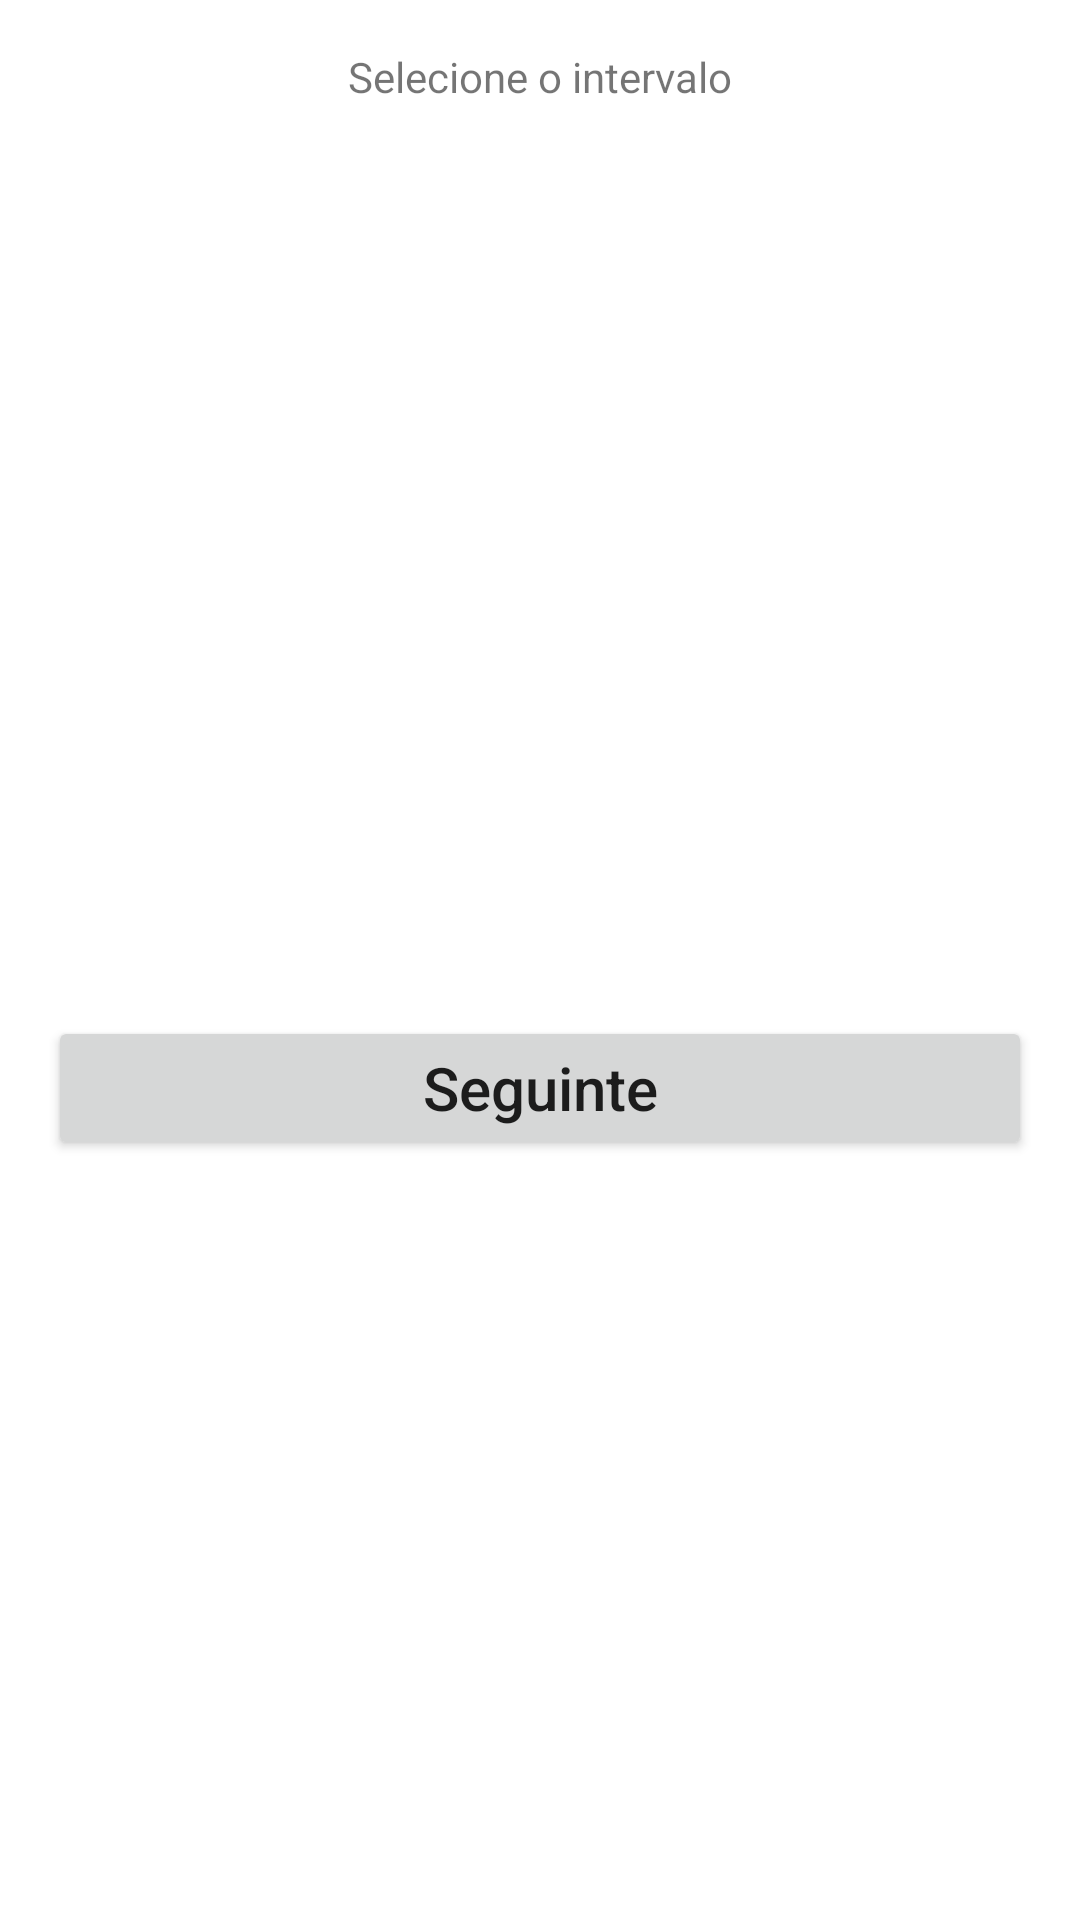

Reconstruct the res/layout file that produces this screen, plus the resources it refers to.
<!-- AndroidManifest.xml: application theme Theme.Medindicator -->
<!-- res/layout/fragment_bottom_sheet_schedules.xml -->
<?xml version="1.0" encoding="utf-8"?>
<androidx.constraintlayout.widget.ConstraintLayout
    android:id="@+id/constraint"
    xmlns:android="http://schemas.android.com/apk/res/android"
    xmlns:app="http://schemas.android.com/apk/res-auto"
    android:layout_width="match_parent"
    android:layout_height="wrap_content">

    <TextView
        android:id="@+id/bottom_sheet_tittle_text_view"
        android:layout_width="match_parent"
        android:layout_height="wrap_content"
        android:layout_marginStart="12dp"
        android:layout_marginTop="16dp"
        android:layout_marginEnd="12dp"
        android:text="Selecione o intervalo"
        android:textAlignment="center"
        android:textColor="@color/primary_150"
        app:layout_constraintEnd_toEndOf="parent"
        app:layout_constraintStart_toStartOf="parent"
        app:layout_constraintTop_toTopOf="parent" />

    <androidx.recyclerview.widget.RecyclerView
        android:id="@+id/bottom_sheet_recycler_view"
        android:layout_width="match_parent"
        android:layout_height="wrap_content"
        android:layout_marginStart="12dp"
        android:layout_marginTop="50dp"
        android:layout_marginEnd="12dp"
        app:layout_constraintEnd_toEndOf="parent"
        app:layout_constraintStart_toStartOf="parent"
        app:layout_constraintTop_toBottomOf="@+id/bottom_sheet_tittle_text_view" />

    <Button
        android:id="@+id/next_button"
        android:layout_width="match_parent"
        android:layout_height="wrap_content"
        android:layout_marginStart="16dp"
        android:layout_marginTop="36dp"
        android:layout_marginEnd="16dp"
        android:layout_marginBottom="36dp"
        android:text="Seguinte"
        android:textAlignment="center"
        android:textAllCaps="false"
        android:textSize="20sp"
        app:circularflow_defaultRadius="32dp"
        app:layout_constraintBottom_toBottomOf="parent"
        app:layout_constraintEnd_toEndOf="parent"
        app:layout_constraintStart_toStartOf="parent"
        app:layout_constraintTop_toBottomOf="@+id/bottom_sheet_recycler_view" />
</androidx.constraintlayout.widget.ConstraintLayout>
<!-- resources referenced by this layout -->
<resources>
  <style name="Theme.Medindicator" parent="Theme.MaterialComponents.DayNight.DarkActionBar">
          
          <item name="colorPrimary">@color/purple_500</item>
          <item name="colorPrimaryVariant">@color/purple_700</item>
          <item name="colorOnPrimary">@color/white</item>
          
          <item name="colorSecondary">@color/teal_200</item>
          <item name="colorSecondaryVariant">@color/teal_700</item>
          <item name="colorOnSecondary">@color/black</item>
          
          <item name="android:statusBarColor">?attr/colorPrimaryVariant</item>
          
      </style>
  <color name="black">#040404</color>
  <!-- not gathered from this repository: default colours our renderer supplied (Android Studio template values) -->
  <color name="purple_500">#FF6200EE</color>
  <color name="purple_700">#FF3700B3</color>
  <color name="teal_200">#FF03DAC5</color>
  <color name="teal_700">#FF018786</color>
  <color name="white">#FFFFFFFF</color>
</resources>
